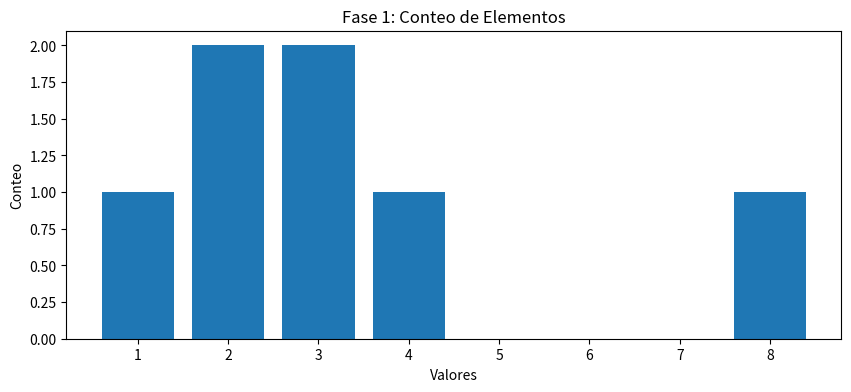
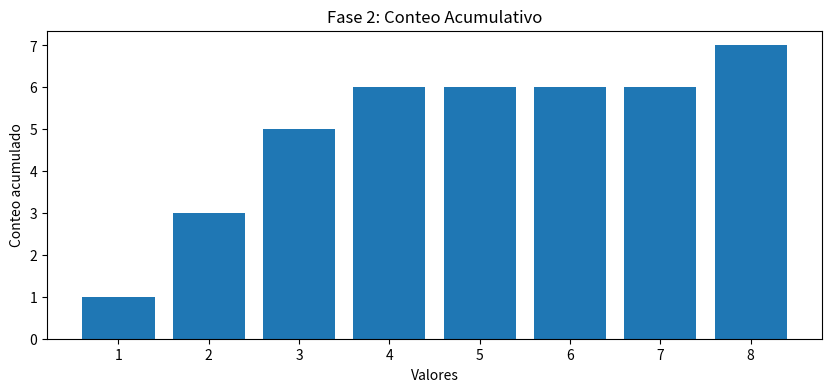

Python code for these plots, in order: (Note: this script raises an exception after producing the figures.)
"""
Counting Sort - Implementación Avanzada con Aplicaciones en IA

Documentación general del módulo:
Este bloque docstring explica que Counting Sort es ideal para datos con rango conocido
y distribución uniforme. Destaca su utilidad en preprocesamiento de datos para IA.
"""

# Importación de librerías:
# numpy para operaciones numéricas eficientes
# defaultdict para manejo avanzado de diccionarios
# matplotlib.pyplot para visualizaciones
import numpy as np
from collections import defaultdict
import matplotlib.pyplot as plt

def counting_sort(arr, key=lambda x: x, visualize=False):
    """
    Función principal de Counting Sort mejorada.
    
    Parámetros:
        arr: Lista/array de elementos a ordenar (números, strings, objetos)
        key: Función que extrae el valor clave para ordenar (por defecto el elemento mismo)
        visualize: Flag para mostrar visualización del proceso (False por defecto)
    
    Retorna:
        Lista ordenada según la clave especificada
    
    Características especiales:
        - Soporta claves personalizadas para objetos complejos
        - Visualización interactiva del proceso
        - Maneja valores negativos
        - Trabaja con datos multidimensionales
    """
    
    # Validación de entrada: si la lista está vacía, retornar inmediatamente
    if not arr:
        return arr
    
    # Extracción de claves:
    # Aplica la función key a cada elemento para obtener los valores de ordenación
    keys = [key(x) for x in arr]
    
    # Determinación del rango:
    # Encuentra los valores mínimo y máximo para definir el rango de conteo
    min_key, max_key = min(keys), max(keys)
    
    # Creación del arreglo de conteo:
    # Tamaño calculado como (max - min + 1) para cubrir todos los valores posibles
    count_size = max_key - min_key + 1
    count = [0] * count_size  # Inicializa con ceros
    
    # Fase 1: Conteo de ocurrencias
    # Incrementa el contador correspondiente a cada valor clave
    for k in keys:
        count[k - min_key] += 1  # Ajusta el índice restando min_key
    
    # Visualización opcional del conteo inicial
    if visualize:
        plt.figure(figsize=(10, 4))  # Crea figura de 10x4 pulgadas
        plt.bar(range(min_key, max_key+1), count)  # Gráfico de barras
        plt.title("Fase 1: Conteo de Elementos")  # Título
        plt.xlabel("Valores")  # Etiqueta eje X
        plt.ylabel("Conteo")  # Etiqueta eje Y
        plt.show()  # Muestra el gráfico
    
    # Fase 2: Acumulación de conteos
    # Transforma el arreglo de conteo en posiciones finales
    for i in range(1, count_size):
        count[i] += count[i-1]  # Cada posición acumula las anteriores
    
    # Visualización opcional del conteo acumulado
    if visualize:
        plt.figure(figsize=(10, 4))
        plt.bar(range(min_key, max_key+1), count)
        plt.title("Fase 2: Conteo Acumulativo")
        plt.xlabel("Valores")
        plt.ylabel("Conteo acumulado")
        plt.show()
    
    # Fase 3: Construcción del resultado ordenado
    output = [None] * len(arr)  # Lista de salida del mismo tamaño que la entrada
    
    # Procesa los elementos en orden inverso para mantener estabilidad
    for x in reversed(arr):
        k = key(x)  # Obtiene la clave del elemento actual
        # Calcula la posición correcta en el output y coloca el elemento
        output[count[k - min_key] - 1] = x
        count[k - min_key] -= 1  # Decrementa el contador para ese valor
    
    return output  # Retorna la lista ordenada

def counting_sort_2d(matrix, axis=0, key=lambda x: x):
    """
    Versión extendida para matrices 2D que permite ordenar por filas o columnas.
    
    Parámetros:
        matrix: Matriz 2D (lista de listas) a ordenar
        axis: Eje para ordenar (0=columnas, 1=filas)
        key: Función clave para ordenamiento
    
    Retorna:
        Matriz ordenada según el eje especificado
    """
    if axis == 0:
        # Ordenamiento por columnas:
        # 1. Transpone la matriz (zip(*matrix)) para convertir columnas en filas
        # 2. Ordena cada columna (ahora fila) con counting_sort
        # 3. Vuelve a transponer para restaurar estructura original
        return [list(x) for x in zip(*[counting_sort(col, key=key) for col in zip(*matrix)])]
    else:
        # Ordenamiento por filas:
        # Aplica counting_sort a cada fila directamente
        return [counting_sort(row, key=key) for row in matrix]

class AdvancedCountingSort:
    """
    Versión orientada a objetos para ordenamiento más complejo.
    Permite separar las fases del algoritmo y reutilizar resultados.
    """
    
    def __init__(self, data, key=lambda x: x):
        """
        Constructor: Inicializa el ordenador con datos y función clave.
        
        Parámetros:
            data: Datos a ordenar
            key: Función para extraer valores de ordenación
        """
        self.data = data  # Almacena los datos originales
        self.key = key  # Función clave para ordenamiento
        self._count = None  # Arreglo de conteo (se calcula luego)
        self._sorted = None  # Resultado ordenado (se calcula luego)
    
    def build_count(self):
        """Construye y retorna el arreglo de conteo de frecuencias."""
        keys = [self.key(x) for x in self.data]  # Extrae claves
        min_key, max_key = min(keys), max(keys)  # Encuentra rango
        self._count = [0] * (max_key - min_key + 1)  # Inicializa conteo
        
        # Cuenta ocurrencias de cada valor clave
        for k in keys:
            self._count[k - min_key] += 1
        
        return self._count  # Retorna arreglo de conteo
    
    def sort(self):
        """Ejecuta el algoritmo completo y retorna los datos ordenados."""
        if not self._count:  # Si no se ha construido el conteo
            self.build_count()  # Lo calcula primero
        
        # Fase de acumulación:
        # Convierte conteos en posiciones finales
        for i in range(1, len(self._count)):
            self._count[i] += self._count[i-1]
        
        # Fase de construcción del resultado:
        output = [None] * len(self.data)  # Prepara lista de salida
        
        # Procesa elementos en orden inverso para mantener estabilidad
        for x in reversed(self.data):
            k = self.key(x)  # Obtiene clave del elemento
            # Calcula posición y coloca el elemento
            output[self._count[k - min(self._count)] - 1] = x
            # Decrementa el contador para esa clave
            self._count[k - min(self._count)] -= 1
        
        self._sorted = output  # Almacena resultado
        return self._sorted  # Retorna datos ordenados

# Bloque principal de ejecución (solo se ejecuta al llamar directamente al script)
if __name__ == "__main__":
    # Ejemplo 1: Ordenamiento básico de números
    print("=== EJEMPLO 1: Ordenamiento básico ===")
    datos = [4, 2, 2, 8, 3, 3, 1]  # Lista de prueba
    print("Original:", datos)
    ordenado = counting_sort(datos, visualize=True)  # Ordena con visualización
    print("Ordenado:", ordenado)
    
    # Ejemplo 2: Ordenamiento de objetos por clave personalizada
    print("\n=== EJEMPLO 2: Ordenamiento por clave personalizada ===")
    personas = [
        {'nombre': 'Ana', 'edad': 25},
        {'nombre': 'Juan', 'edad': 30},
        {'nombre': 'Maria', 'edad': 22}
    ]
    print("Original:", personas)
    # Ordena por edad usando lambda para extraer la clave
    ordenado_edad = counting_sort(personas, key=lambda x: x['edad'])
    print("Ordenado por edad:", ordenado_edad)
    
    # Ejemplo 3: Ordenamiento de matriz 2D por columnas
    print("\n=== EJEMPLO 3: Ordenamiento de matriz 2D ===")
    matriz = [  # Matriz de prueba 3x3
        [3, 1, 4],
        [1, 5, 9],
        [2, 6, 5]
    ]
    print("Matriz original:")
    for fila in matriz:  # Imprime la matriz original
        print(fila)
    
    # Ordena columnas (axis=0) y muestra resultado
    print("\nMatriz con columnas ordenadas:")
    ordenada_col = counting_sort_2d(matriz, axis=0)
    for fila in ordenada_col:
        print(fila)
    
    # Ejemplo 4: Uso de la versión orientada a objetos
    print("\n=== EJEMPLO 4: Uso de la clase AdvancedCountingSort ===")
    sorter = AdvancedCountingSort(datos)  # Crea instancia con datos
    print("Conteo:", sorter.build_count())  # Construye y muestra conteo
    print("Resultado ordenado:", sorter.sort())  # Ordena y muestra resultado

    # Aplicación práctica en IA: Normalización de características
    print("\n=== APLICACIÓN EN IA: Normalización de características ===")
    # Genera matriz aleatoria 10x5 con valores 0-100
    features = np.random.randint(0, 100, size=(10, 5))
    print("Features originales (primeras 5 filas):")
    print(features[:5])  # Muestra primeras 5 filas
    
    # Normalización:
    # 1. Ordena columnas con counting_sort_2d
    # 2. Convierte a array numpy
    # 3. Normaliza dividiendo por 100 para llevar al rango [0,1]
    features_normalized = counting_sort_2d(features.tolist(), axis=0)
    features_normalized = np.array(features_normalized) / 100.0
    print("\nFeatures normalizadas (primeras 5 filas):")
    print(features_normalized[:5])  # Muestra resultado